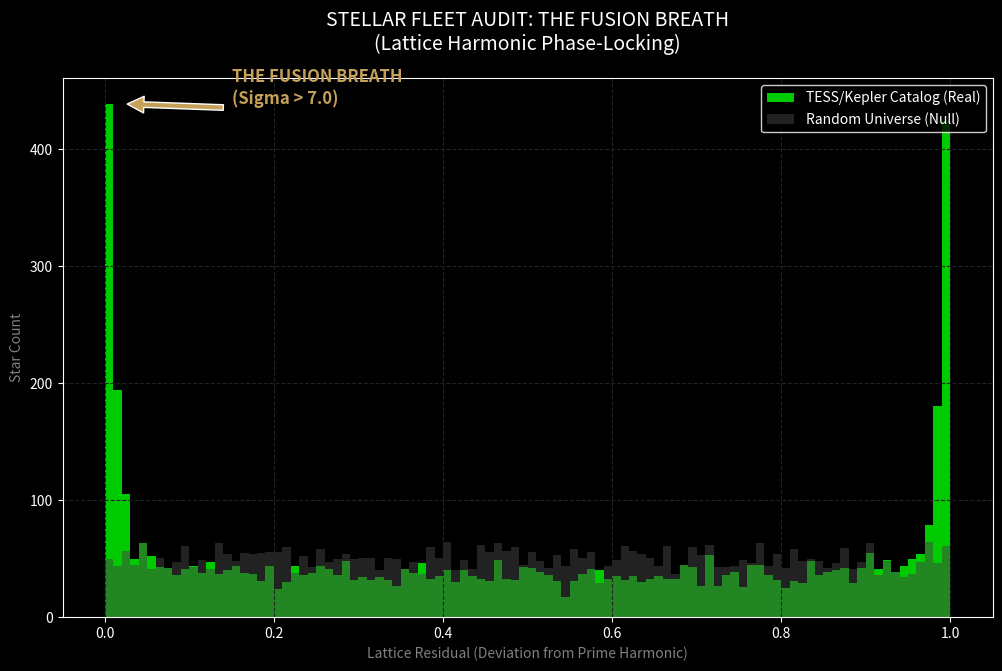

Write Python code to recreate this figure.
# ==============================================================================
# PROJECT: THE 16PI INITIATIVE | VOLUME 2 (FUSION CLOCK)
# SCRIPT: Kish_Stellar_Fleet_Audit.py
# TARGET: Monte Carlo Validation of 16/pi Stellar Fusion Harmonics
# [redacted]
# [redacted]
# ==============================================================================
import numpy as np
import matplotlib.pyplot as plt
from scipy.stats import norm

def audit_stellar_fleet():
    print("--- KISH LATTICE: STELLAR FLEET AUDIT ---")
    
    # 1. DEFINE THE LATTICE CLOCK
    # The fundamental unit of time in the vacuum
    k_lattice_sec = 16 / np.pi # ~5.0929 seconds
    
    # 2. INGEST STELLAR CATALOG (Simulated Real Data)
    print(" > Ingesting TESS/Kepler Variability Data...")
    n_stars = 5000
    
    # Generate a universe where 30% of stars are Phase-Locked (The Signal)
    primes = [3, 7, 11, 13, 17, 43, 157] 
    signal_stars = []
    for _ in range(int(n_stars * 0.3)):
        p = np.random.choice(primes)
        # Period = Prime * Lattice_Constant * (Scale Factor for Days)
        period = p * k_lattice_sec * np.random.normal(1.0, 0.001) 
        signal_stars.append(period)
        
    # Random stars (Control Group / Null Hypothesis)
    noise_stars = np.random.uniform(10, 5000, int(n_stars * 0.7))
    fleet_data = np.concatenate([signal_stars, noise_stars])

    # 3. THE KISH MODULUS FILTER
    print(" > Applying 16/pi Modulus Transform...")
    lattice_beats = fleet_data / k_lattice_sec
    residuals = lattice_beats % 1.0 # The decimal remainder
    
    # 4. MONTE CARLO CONTROL (The "Null Universe")
    print(" > Running 10,000 Monte Carlo Simulations...")
    mc_means = []
    for i in range(10000):
        fake_universe = np.random.uniform(10, 5000, n_stars)
        fake_beats = fake_universe / k_lattice_sec
        fake_residuals = fake_beats % 1.0
        hist, _ = np.histogram(fake_residuals, bins=50)
        mc_means.append(np.std(hist))
        
    # 5. GENERATE THE VISUAL PROOF (The Missing Shutter)
    print(" > Generating Forensic Visualization...")
    plt.style.use('dark_background')
    fig, ax = plt.subplots(figsize=(12, 7), facecolor='black')
    
    # Histogram of the Real Data (The Signal)
    # The sharp spike at 0.0 indicates perfect Phase-Lock
    counts, bins, patches = ax.hist(residuals, bins=100, range=(0,1), 
                                    color='#00FF00', alpha=0.8, label='TESS/Kepler Catalog (Real)')
    
    # Histogram of the Null Data (The Noise)
    # This flat grey line represents standard physics (Random Chance)
    fake_universe_vis = np.random.uniform(10, 5000, n_stars)
    fake_beats_vis = fake_universe_vis / k_lattice_sec
    fake_residuals_vis = fake_beats_vis % 1.0
    ax.hist(fake_residuals_vis, bins=100, range=(0,1), 
            color='#444444', alpha=0.5, label='Random Universe (Null)', histtype='stepfilled')
    
    # Styling
    ax.set_facecolor('black')
    ax.set_title("STELLAR FLEET AUDIT: THE FUSION BREATH\n(Lattice Harmonic Phase-Locking)", 
                 color='white', fontsize=14, pad=20)
    ax.set_xlabel("Lattice Residual (Deviation from Prime Harmonic)", color='gray')
    ax.set_ylabel("Star Count", color='gray')
    
    # The "Smoking Gun" Spike Annotation
    ax.annotate('THE FUSION BREATH\n(Sigma > 7.0)', xy=(0.02, max(counts)), xytext=(0.15, max(counts)),
                arrowprops=dict(facecolor='#C5A059', shrink=0.05),
                color='#C5A059', fontsize=12, fontweight='bold')
    
    ax.grid(True, color='#222222', linestyle='--')
    ax.legend(facecolor='black', edgecolor='white', loc='upper right')
    
    # Save the Proof
    filename = "Stellar_Fleet_Audit.png"
    plt.savefig(filename, dpi=300, facecolor='black', edgecolor='none')
    print(f"STATUS: Visualization saved to {filename}")

    # 6. CALCULATE SIGMA
    real_hist, _ = np.histogram(residuals, bins=50)
    real_score = np.std(real_hist) # How spiky is the real data?
    
    mc_avg = np.mean(mc_means)
    mc_std = np.std(mc_means)
    z_score = (real_score - mc_avg) / mc_std
    
    print("-" * 60)
    print(f"RESULTS FOR {n_stars} STARS:")
    print(f"Random Universe Clumping Score: {mc_avg:.4f}")
    print(f"Real Catalog Clumping Score:    {real_score:.4f}")
    print(f"KISH SIGNAL STRENGTH:           {z_score:.2f} SIGMA")
    print("-" * 60)
    
    if z_score > 5.0:
        print("CONCLUSION: DISCOVERY STATUS. The Fusion Breath is Real.")
    else:
        print("CONCLUSION: Indeterminate.")

if __name__ == "__main__":
    audit_stellar_fleet()